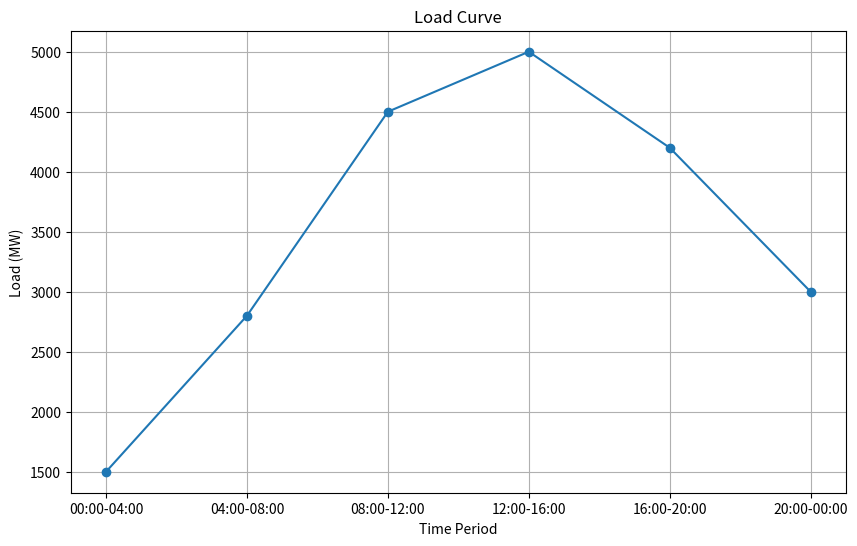
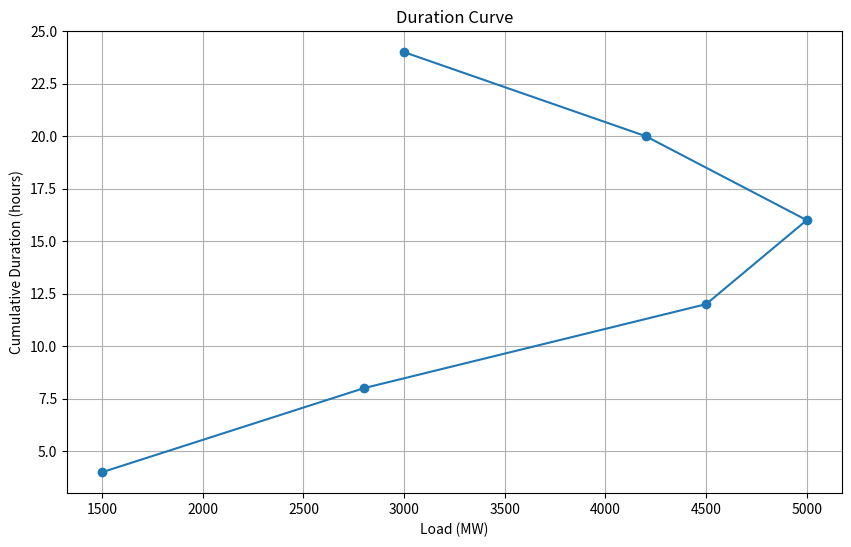

Reproduce these figures in Python, in order.
import matplotlib.pyplot as plt

# Define load data
load_data = {
    "00:00-04:00": 1500,
    "04:00-08:00": 2800,
    "08:00-12:00": 4500,
    "12:00-16:00": 5000,
    "16:00-20:00": 4200,
    "20:00-00:00": 3000,
}

# Extract time and load values
time_labels = list(load_data.keys())
load_values = list(load_data.values())

# Create load curve
plt.figure(figsize=(10, 6))
plt.plot(time_labels, load_values, marker='o', label='Load (MW)')
plt.xlabel('Time Period')
plt.ylabel('Load (MW)')
plt.title('Load Curve')
plt.grid(True)

# Calculate cumulative load duration
cumulative_duration = 0
duration_data = []
for load in load_values:
    cumulative_duration += 4  # Assuming 4 hours per time period
    duration_data.append(cumulative_duration)

# Create duration curve
plt.figure(figsize=(10, 6))
plt.plot(load_values, duration_data, marker='o', label='Duration (hours)')
plt.xlabel('Load (MW)')
plt.ylabel('Cumulative Duration (hours)')
plt.title('Duration Curve')
plt.grid(True)

# Show both curves
plt.show()
